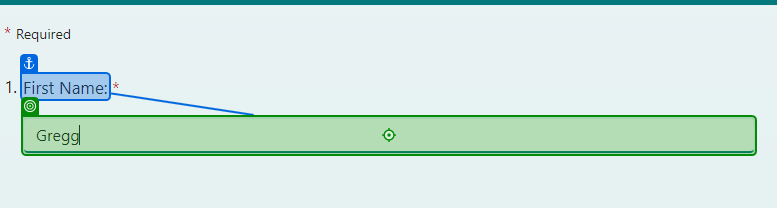
Task: Reads employee data from an Excel file, opens a browser window, navigates to a web form and enters the employee data into it. 
Workflow: Main

Step 1: type [FirstName] into the text box in window 'Employee Information Form' (msedge.exe)

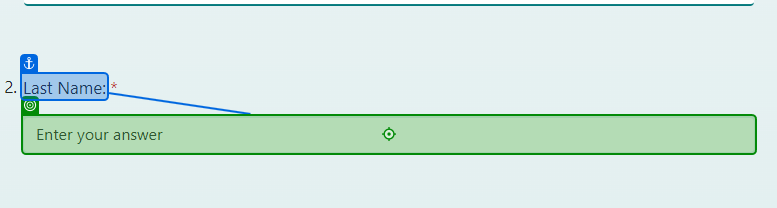
Step 2: type [LastName] into the text box in window 'Employee Information Form' (msedge.exe)

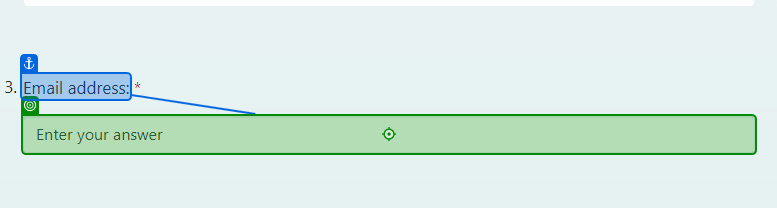
Step 3: type "[CurrentRow("Email").ToString]" into the text box in window 'Employee Information Form' (msedge.exe)

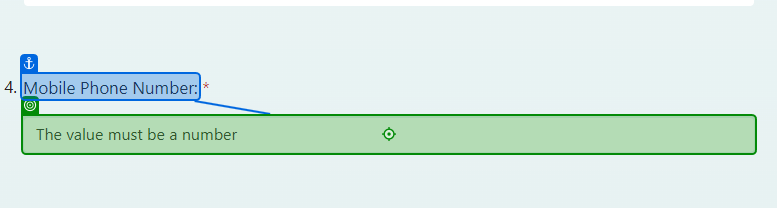
Step 4: type "[CurrentRow("Mobile Phone Number").ToString.Replace("-","")]" into the text box in window 'Employee Information Form' (msedge.exe)

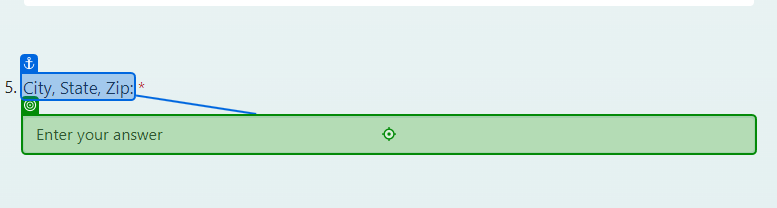
Step 5: type "[CurrentRow("City, State, Zip").ToString]" into the text box in window 'Employee Information Form' (msedge.exe)

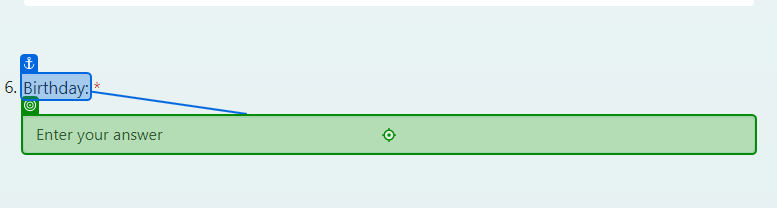
Step 6: type "[DateTime.Parse(CurrentRow("Birthday").ToString).ToShortDateString]" into the text box in window 'Employee Information Form' (msedge.exe)

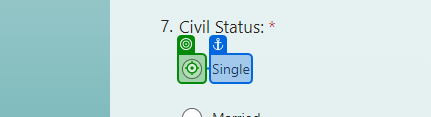
Step 7 [then]: click on the text box in window 'Employee Information Form' (msedge.exe)

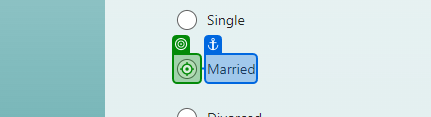
Step 8: click on the text box in window 'Employee Information Form' (msedge.exe)

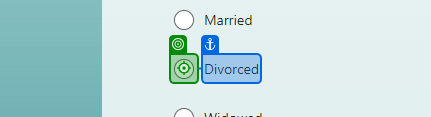
Step 9: click on the text box in window 'Employee Information Form' (msedge.exe)

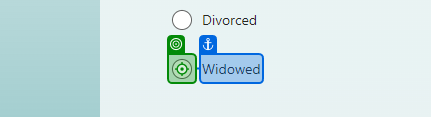
Step 10: click on the text box in window 'Employee Information Form' (msedge.exe)

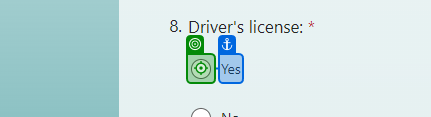
Step 11 [then]: click on the text box in window 'Employee Information Form' (msedge.exe)

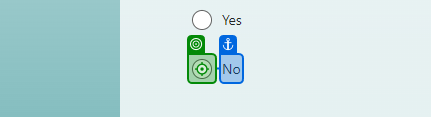
Step 12 [else]: click on the text box in window 'Employee Information Form' (msedge.exe)

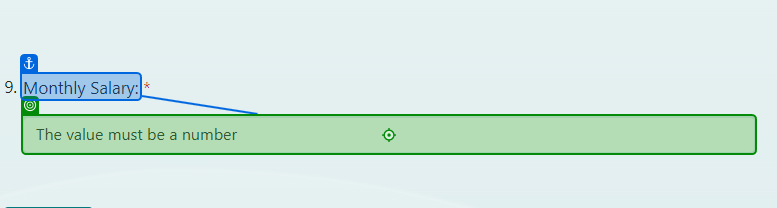
Step 13: type "[CurrentRow("Monthly Salary").ToString]" into the text box in window 'Employee Information Form' (msedge.exe)

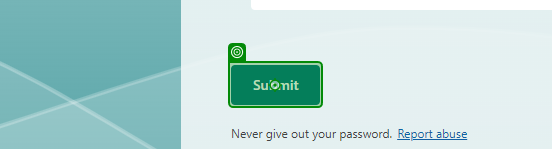
Step 14: click on the button in window 'Employee Information Form' (msedge.exe)

Step 15: click on the element 'Submit another response' in window 'Employee Information Form' (msedge.exe) (no picture)

Step 16: Use Browser Edge: Employee Information Form in window 'Employee Information Form' (msedge.exe) (no picture)

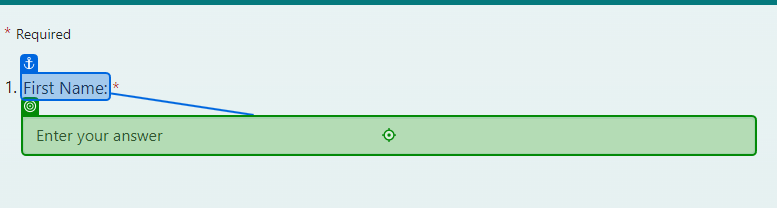
Step 17: type [FirstName] into the text box in window 'Employee Information Form' (msedge.exe)
